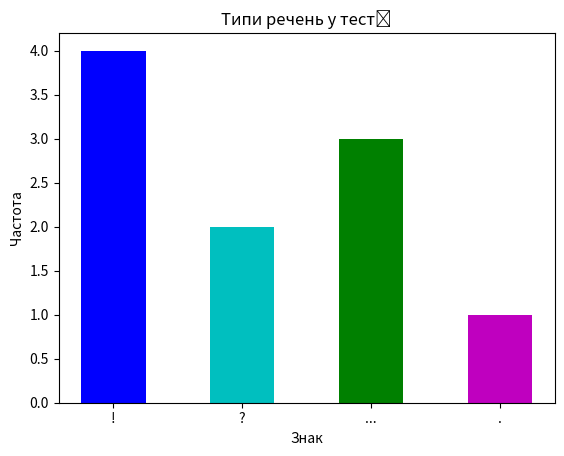

Generate this figure with matplotlib:
import matplotlib.pyplot as plt
import pylab

text = 'Окличне! Питальне? Трикрапка... Звичайне речення. Питальне? Трикрапка... Окличне! Окличне! Окличне! ' \
       'Трикрапка... '
signs = ['!', '?', '...', '.']

sentence_types = {}
known = 0

for index, char in enumerate(text):
    if known != 0:
        known = known - 1
        continue
    if char in signs:

        if char == '.':

            if index != len(text) - 2:

                if text[index + 1] == '.' and text[index + 2] == '.':

                    try:
                        frequency = sentence_types['...']
                        frequency += 1
                        sentence_types['...'] = frequency
                    except:
                        sentence_types['...'] = 1
                        print("except")

                    known = 2

                else:

                    try:
                        frequency = sentence_types[char]
                        sentence_types['.'] = frequency + 1
                    except:
                        sentence_types['.'] = 1
        else:
            try:
                frequency = sentence_types[char]
                sentence_types[char] = frequency + 1
            except:
                sentence_types[char] = 1

print(sentence_types)

xdata = []
ydata = []
letter_values = []

for frequency in sentence_types:
    try:
        xdata.append(xdata[len(xdata) - 1] + 1)
    except:
        xdata.append(0)

    ydata.append(sentence_types[frequency])
    letter_values.append(frequency)

pylab.bar(xdata, ydata, width=0.5, color=['b', 'c', 'g', 'm', 'r'])
plt.xlabel('Знак')
plt.ylabel('Частота')
plt.xticks(xdata, letter_values)
plt.title('Типи речень у тесті')
plt.savefig('histogram2.png', dpi=200)

pylab.show()
